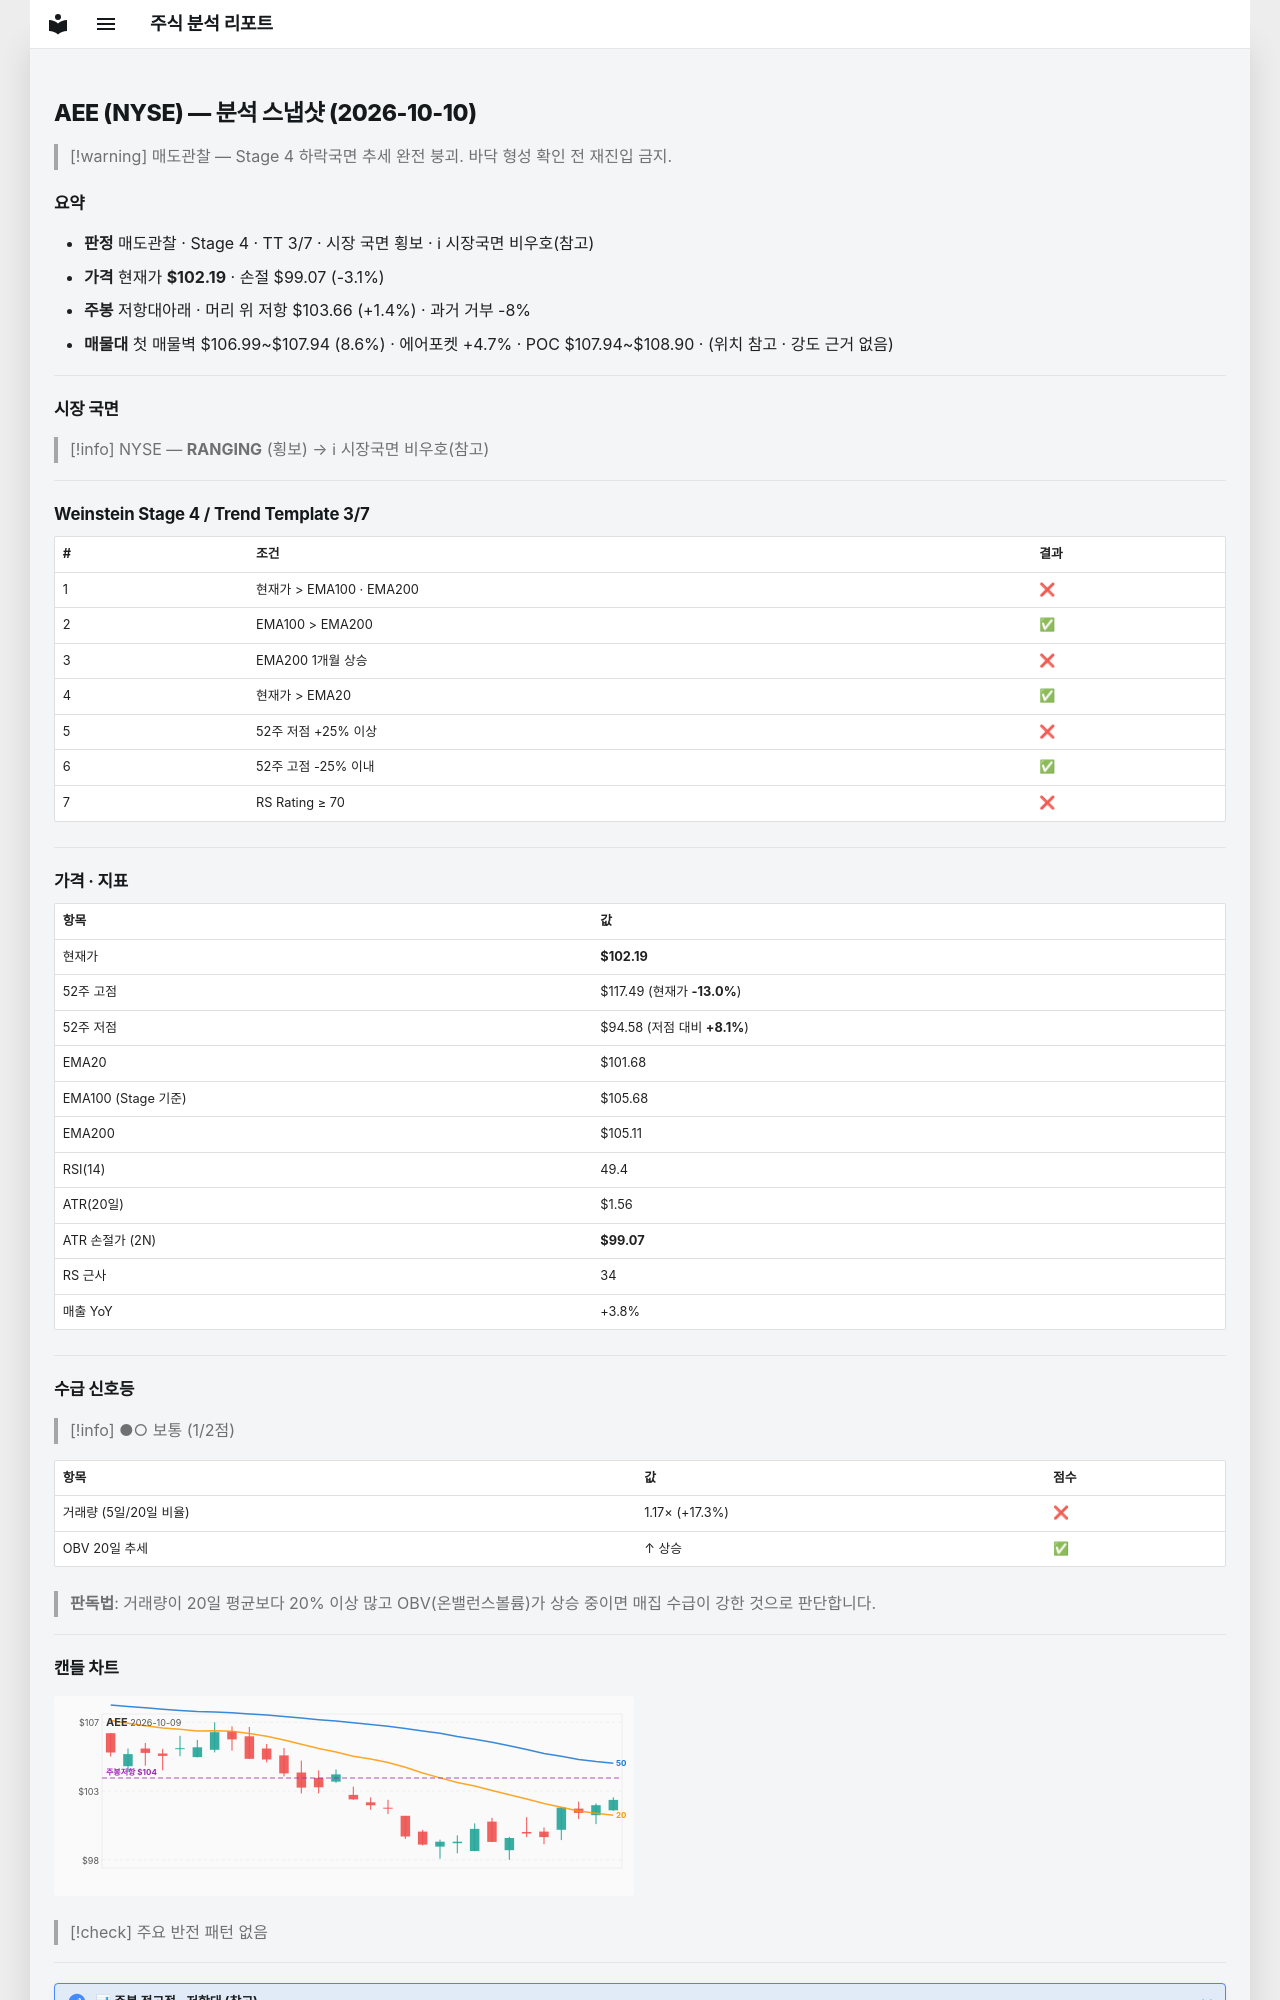

repository: soloandco/stock-reports · page: snapshots/AEE-2026-10-10/index.html · generator: mkdocs

---
type: analysis-snapshot
title: AEE 분석 스냅샷
ticker: AEE
market: NYSE
created: 2026-10-10
updated: 2026-10-10
bar-date: 2026-10-09
verdict: 매도관찰
real-rr: 0.47
sma50-gap-pct: 0.5
weekly-position: 저항대아래
weekly-overhead-price: 103.66
weekly-overhead-pct: 1.4
stage: 4
trend-template-score: 3
tt-max: 7
ma-set: ema-20-100-200
price: 102.19000244140625
stop-price: 99.06710919052856
market-regime: RANGING
supply-demand-score: 1/2
supply-demand-label: 보통
status: tracking
tags:
  - stock-agent
  - watchlist
  - AEE
  - analysis
related:
  - "[[analysis-template]]"
---

# AEE (NYSE) — 분석 스냅샷 (2026-10-10)

> [!warning] 매도관찰 — Stage 4 하락국면
> 추세 완전 붕괴. 바닥 형성 확인 전 재진입 금지.

## 요약

- **판정** 매도관찰 · Stage 4 · TT 3/7 · 시장 국면 횡보 · ℹ 시장국면 비우호(참고)
- **가격** 현재가 **$102.19** · 손절 $99.07 (-3.1%)
- **주봉** 저항대아래 · 머리 위 저항 $103.66 (+1.4%) · 과거 거부 -8%
- **매물대** 첫 매물벽 $106.99~$107.94 (8.6%) · 에어포켓 +4.7% · POC $107.94~$108.90 · (위치 참고 · 강도 근거 없음)

---

## 시장 국면

> [!info] NYSE — **RANGING** (횡보) → ℹ 시장국면 비우호(참고)

---

## Weinstein Stage 4 / Trend Template 3/7

| # | 조건 | 결과 |
|---|------|------|
| 1 | 현재가 > EMA100 · EMA200 | ❌ |
| 2 | EMA100 > EMA200 | ✅ |
| 3 | EMA200 1개월 상승 | ❌ |
| 4 | 현재가 > EMA20 | ✅ |
| 5 | 52주 저점 +25% 이상 | ❌ |
| 6 | 52주 고점 -25% 이내 | ✅ |
| 7 | RS Rating ≥ 70 | ❌ |

---

## 가격 · 지표

| 항목 | 값 |
|------|---|
| 현재가 | **$102.19** |
| 52주 고점 | $117.49 (현재가 **-13.0%**) |
| 52주 저점 | $94.58 (저점 대비 **+8.1%**) |
| EMA20 | $101.68 |
| EMA100 (Stage 기준) | $105.68 |
| EMA200 | $105.11 |
| RSI(14) | 49.4 |
| ATR(20일) | $1.56 |
| ATR 손절가 (2N) | **$99.07** |
| RS 근사 | 34 |
| 매출 YoY | +3.8% |

---
## 수급 신호등

> [!info] ●○ 보통 (1/2점)

| 항목 | 값 | 점수 |
|------|------|------|
| 거래량 (5일/20일 비율) | 1.17× (+17.3%) | ❌ |
| OBV 20일 추세 | ↑ 상승 | ✅ |

> **판독법**: 거래량이 20일 평균보다 20% 이상 많고 OBV(온밸런스볼륨)가 상승 중이면 매집 수급이 강한 것으로 판단합니다.

---
